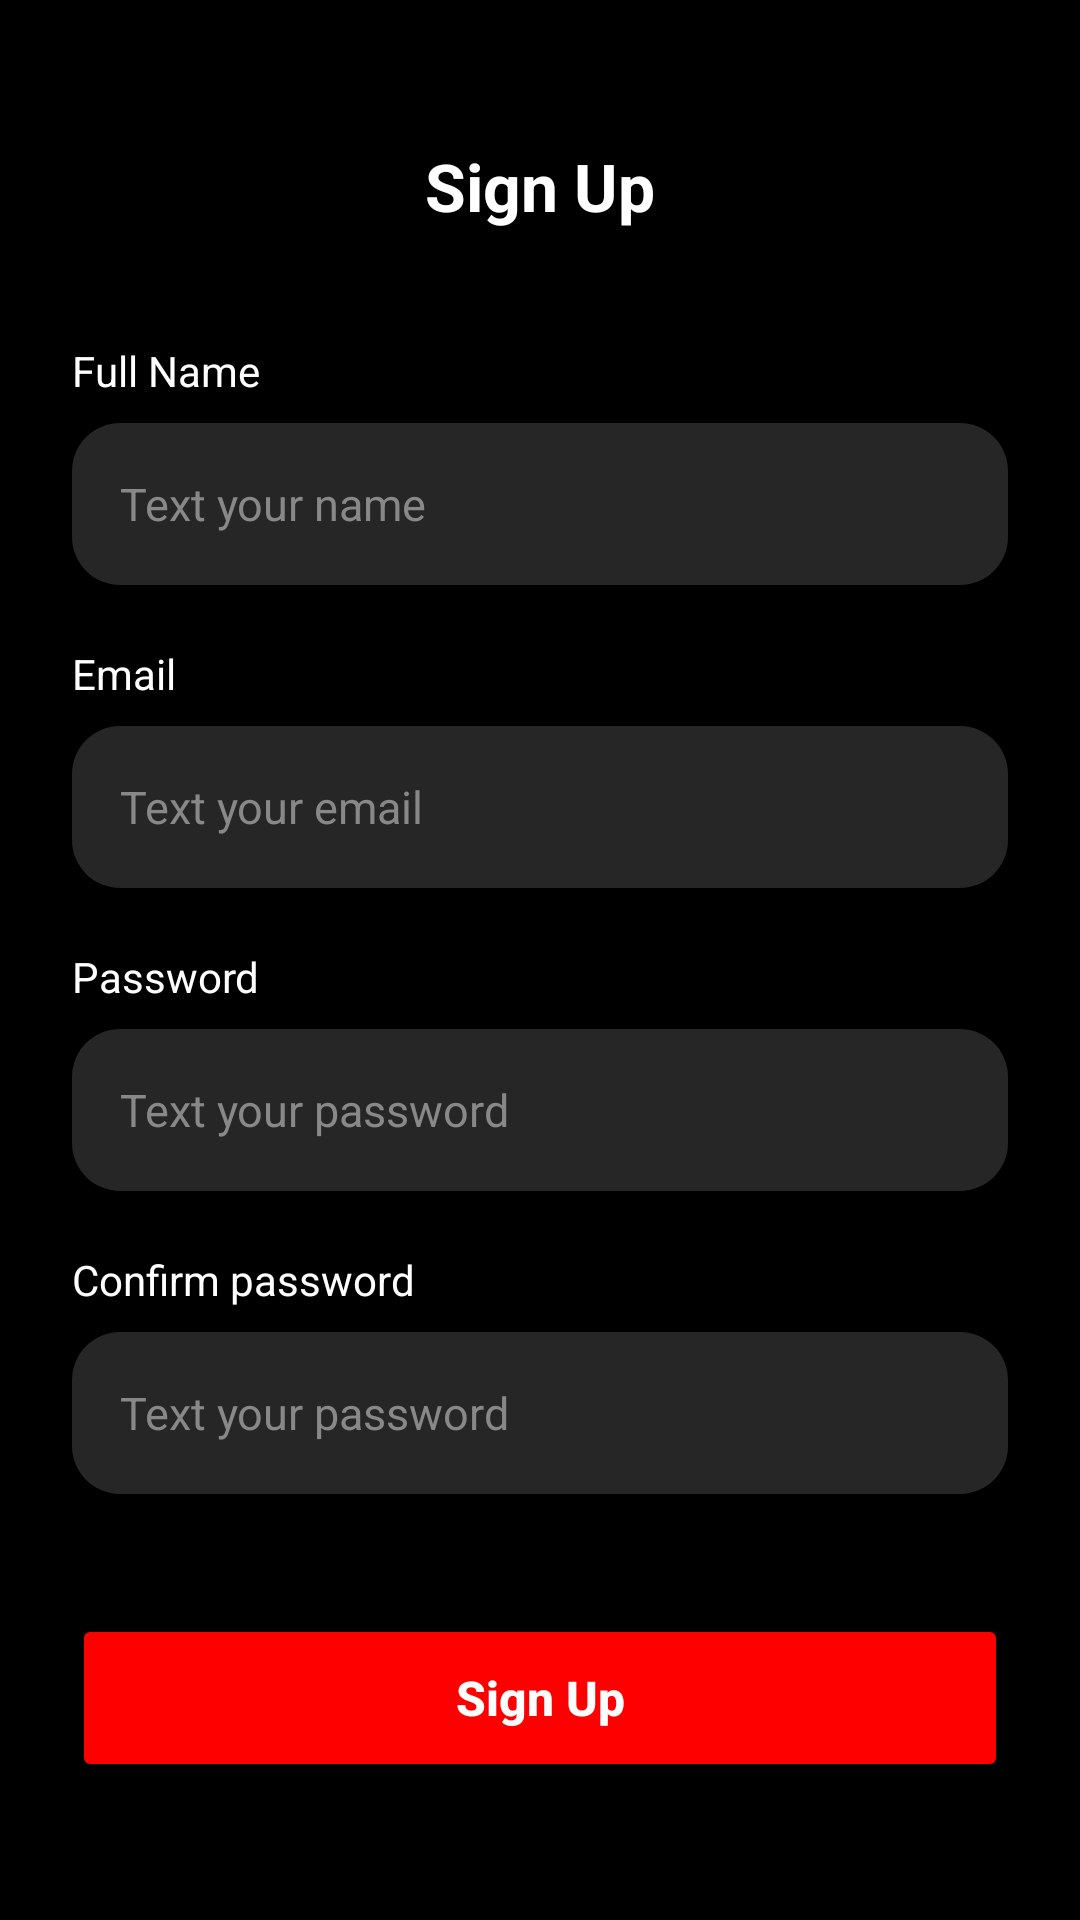

Android layout source for this screen:
<!-- AndroidManifest.xml: application theme Theme.CineFAST -->
<!-- res/layout/activity_signup.xml -->
<?xml version="1.0" encoding="utf-8"?>
<androidx.constraintlayout.widget.ConstraintLayout xmlns:android="http://schemas.android.com/apk/res/android"
    xmlns:app="http://schemas.android.com/apk/res-auto"
    android:layout_width="match_parent"
    android:layout_height="match_parent"
    android:background="#000000"
    android:padding="24dp">

    <ImageButton
        android:id="@+id/btnBack"
        android:layout_width="44dp"
        android:layout_height="44dp"
        android:layout_marginTop="16dp"
        android:background="@drawable/circle_bg_figma"
        android:padding="12dp"
        android:scaleType="fitCenter"
        android:src="@drawable/ic_back_arrow"
        app:layout_constraintStart_toStartOf="parent"
        app:layout_constraintTop_toTopOf="parent"
        app:tint="@color/white" />

    <TextView
        android:id="@+id/tvSignupTitle"
        android:layout_width="wrap_content"
        android:layout_height="wrap_content"
        android:text="Sign Up"
        android:textColor="@color/white"
        android:textSize="22sp"
        android:textStyle="bold"
        app:layout_constraintBottom_toBottomOf="@id/btnBack"
        app:layout_constraintEnd_toEndOf="parent"
        app:layout_constraintStart_toStartOf="parent"
        app:layout_constraintTop_toTopOf="@id/btnBack" />

    <TextView
        android:id="@+id/lblName"
        android:layout_width="wrap_content"
        android:layout_height="wrap_content"
        android:layout_marginTop="30dp"
        android:text="Full Name"
        android:textColor="@color/white"
        android:textSize="14sp"
        app:layout_constraintStart_toStartOf="parent"
        app:layout_constraintTop_toBottomOf="@id/btnBack" />

    <EditText
        android:id="@+id/etName"
        android:layout_width="0dp"
        android:layout_height="54dp"
        android:layout_marginTop="8dp"
        android:background="@drawable/edittext_bg_figma"
        android:hint="Text your name"
        android:inputType="textPersonName"
        android:paddingHorizontal="16dp"
        android:textColor="@color/white"
        android:textColorHint="#888888"
        android:textSize="15sp"
        app:layout_constraintEnd_toEndOf="parent"
        app:layout_constraintStart_toStartOf="parent"
        app:layout_constraintTop_toBottomOf="@id/lblName" />

    <TextView
        android:id="@+id/lblEmail"
        android:layout_width="wrap_content"
        android:layout_height="wrap_content"
        android:layout_marginTop="20dp"
        android:text="Email"
        android:textColor="@color/white"
        android:textSize="14sp"
        app:layout_constraintStart_toStartOf="parent"
        app:layout_constraintTop_toBottomOf="@id/etName" />


    <EditText
        android:id="@+id/etEmail"
        android:layout_width="0dp"
        android:layout_height="54dp"
        android:layout_marginTop="8dp"
        android:background="@drawable/edittext_bg_figma"
        android:hint="Text your email"
        android:inputType="textEmailAddress"
        android:paddingHorizontal="16dp"
        android:textColor="@color/white"
        android:textColorHint="#888888"
        android:textSize="15sp"
        app:layout_constraintEnd_toEndOf="parent"
        app:layout_constraintStart_toStartOf="parent"
        app:layout_constraintTop_toBottomOf="@id/lblEmail" />

    <TextView
        android:id="@+id/lblPassword"
        android:layout_width="wrap_content"
        android:layout_height="wrap_content"
        android:layout_marginTop="20dp"
        android:text="Password"
        android:textColor="@color/white"
        android:textSize="14sp"
        app:layout_constraintStart_toStartOf="parent"
        app:layout_constraintTop_toBottomOf="@id/etEmail" />

    <EditText
        android:id="@+id/etPassword"
        android:layout_width="0dp"
        android:layout_height="54dp"
        android:layout_marginTop="8dp"
        android:background="@drawable/edittext_bg_figma"
        android:hint="Text your password"
        android:inputType="textPassword"
        android:paddingHorizontal="16dp"
        android:textColor="@color/white"
        android:textColorHint="#888888"
        android:textSize="15sp"
        app:layout_constraintEnd_toEndOf="parent"
        app:layout_constraintStart_toStartOf="parent"
        app:layout_constraintTop_toBottomOf="@id/lblPassword" />

    <TextView
        android:id="@+id/lblConfirmPassword"
        android:layout_width="wrap_content"
        android:layout_height="wrap_content"
        android:layout_marginTop="20dp"
        android:text="Confirm password"
        android:textColor="@color/white"
        android:textSize="14sp"
        app:layout_constraintStart_toStartOf="parent"
        app:layout_constraintTop_toBottomOf="@id/etPassword" />

    <EditText
        android:id="@+id/etConfirmPassword"
        android:layout_width="0dp"
        android:layout_height="54dp"
        android:layout_marginTop="8dp"
        android:background="@drawable/edittext_bg_figma"
        android:hint="Text your password"
        android:inputType="textPassword"
        android:paddingHorizontal="16dp"
        android:textColor="@color/white"
        android:textColorHint="#888888"
        android:textSize="15sp"
        app:layout_constraintEnd_toEndOf="parent"
        app:layout_constraintStart_toStartOf="parent"
        app:layout_constraintTop_toBottomOf="@id/lblConfirmPassword" />

    <Button
        android:id="@+id/btnSignup"
        android:layout_width="0dp"
        android:layout_height="56dp"
        android:layout_marginTop="40dp"
        android:backgroundTint="#FF0000"
        android:text="Sign Up"
        android:textAllCaps="false"
        android:textColor="@color/white"
        android:textSize="16sp"
        android:textStyle="bold"
        app:cornerRadius="16dp"
        app:layout_constraintEnd_toEndOf="parent"
        app:layout_constraintStart_toStartOf="parent"
        app:layout_constraintTop_toBottomOf="@id/etConfirmPassword" />


</androidx.constraintlayout.widget.ConstraintLayout>
<!-- resources referenced by this layout -->
<resources>
  <color name="white">#FFFFFFFF</color>
  <!-- drawable edittext_bg_figma (drawable) -->
  <?xml version="1.0" encoding="utf-8"?>
  <shape xmlns:android="http://schemas.android.com/apk/res/android">
      <solid android:color="#262626" />
      <corners android:radius="16dp" />
  </shape>
  <style name="Theme.CineFAST" parent="Base.Theme.CineFAST" />
  <style name="Base.Theme.CineFAST" parent="Theme.Material3.DayNight.NoActionBar">
          
          
      </style>
</resources>
